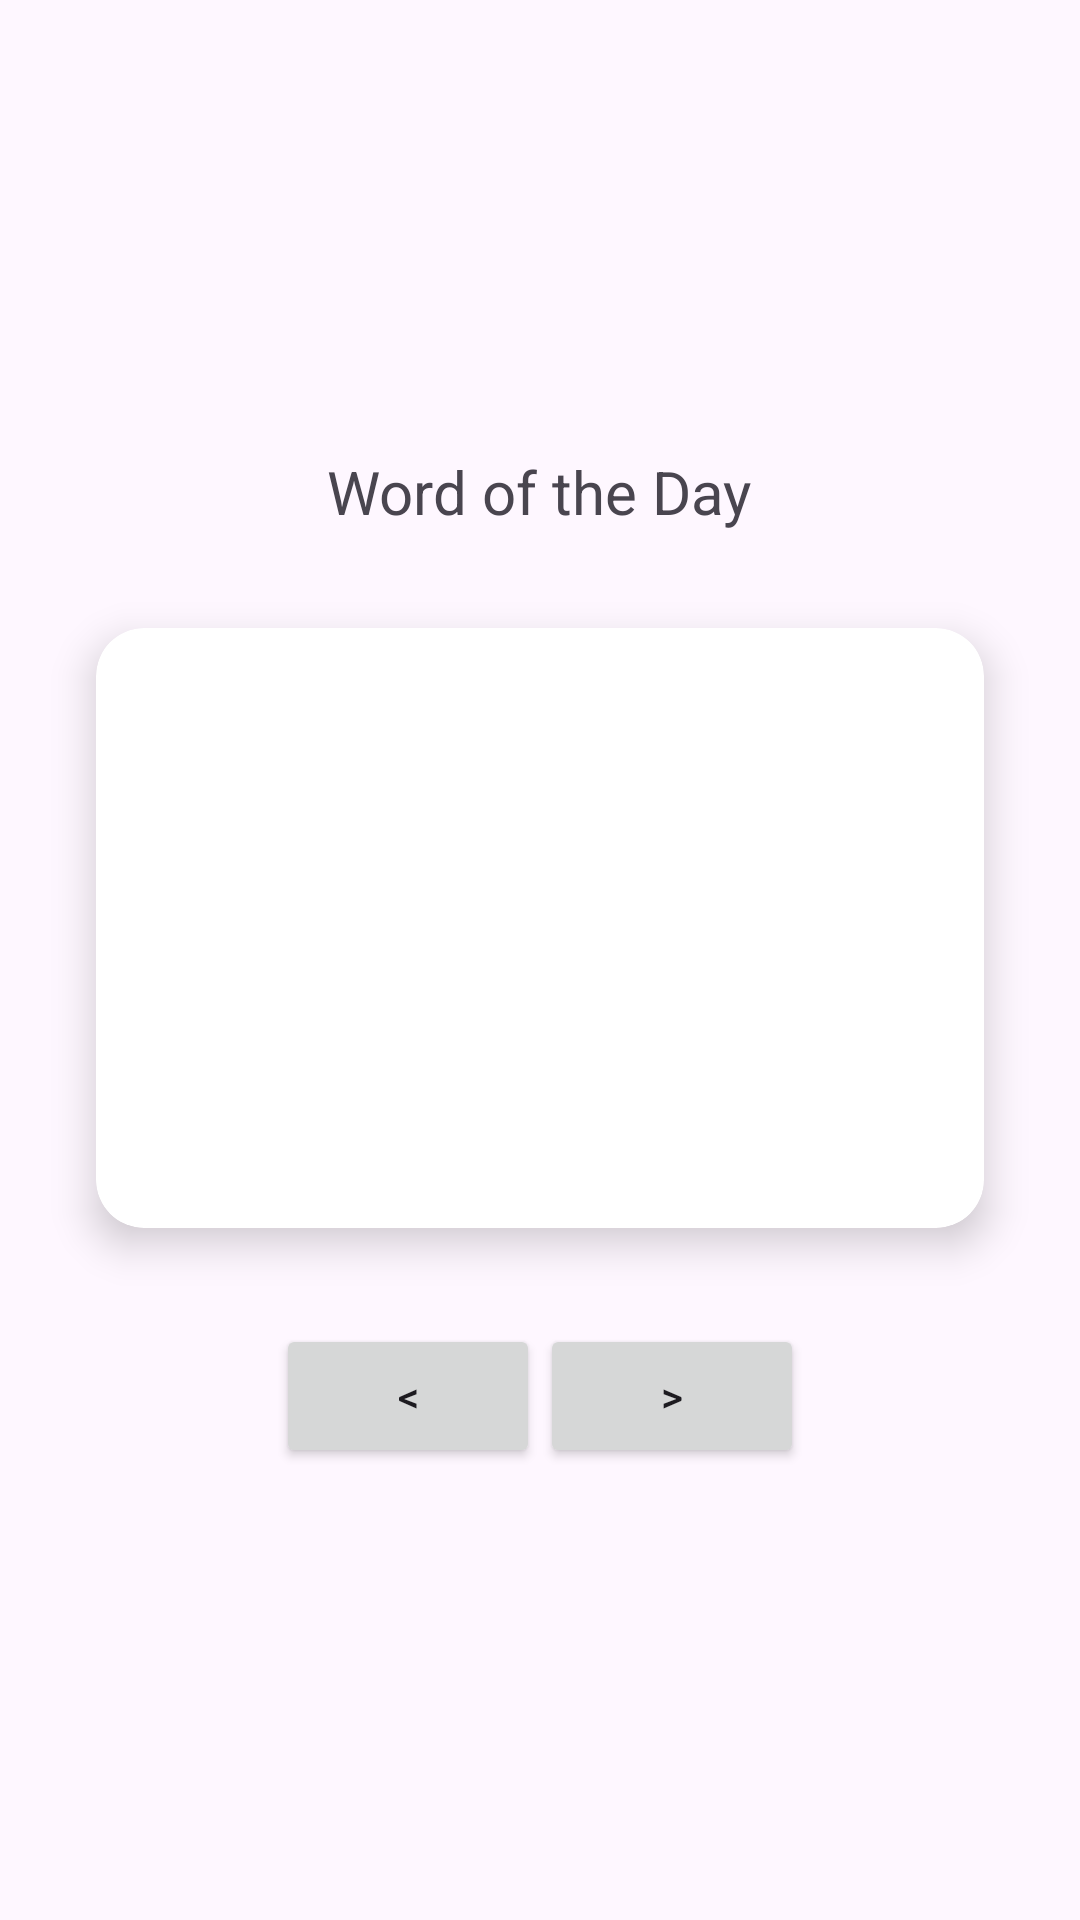

Reconstruct the res/layout file that produces this screen, plus the resources it refers to.
<!-- AndroidManifest.xml: application theme Theme.App_project -->
<!-- res/layout/fragment_home.xml -->
<?xml version="1.0" encoding="utf-8"?>
<LinearLayout xmlns:android="http://schemas.android.com/apk/res/android"
    xmlns:app="http://schemas.android.com/apk/res-auto"
    android:layout_width="match_parent"
    android:layout_height="match_parent"
    android:orientation="vertical"
    android:gravity="center"
    android:padding="16dp">

    <TextView
        android:id="@+id/textViewWordOfTheDay"
        android:layout_width="wrap_content"
        android:layout_height="wrap_content"
        android:textSize="20sp"
        android:gravity="center"
        android:layout_gravity="center"
        android:paddingBottom="16dp"
        android:text="Word of the Day" />

    <androidx.cardview.widget.CardView
        android:id="@+id/cardView"
        android:layout_width="match_parent"
        android:layout_height="200dp"
        android:layout_margin="16dp"
        app:cardCornerRadius="16dp"
        app:cardElevation="8dp">

        <LinearLayout
            android:layout_width="match_parent"
            android:layout_height="match_parent"
            android:orientation="vertical"
            android:padding="16dp"
            android:gravity="center">

            <TextView
                android:id="@+id/textViewWord"
                android:layout_width="wrap_content"
                android:layout_height="wrap_content"
                android:textSize="24sp"
                android:gravity="center"
                android:layout_gravity="center" />
        </LinearLayout>

    </androidx.cardview.widget.CardView>

    <LinearLayout
        android:layout_width="wrap_content"
        android:layout_height="wrap_content"
        android:orientation="horizontal"
        android:gravity="center"
        android:paddingTop="16dp">

        <Button
            android:id="@+id/buttonPrevious"
            android:layout_width="wrap_content"
            android:layout_height="wrap_content"
            android:text="&#60;" />

        <Button
            android:id="@+id/buttonNext"
            android:layout_width="wrap_content"
            android:layout_height="wrap_content"
            android:text="&#62;" />
    </LinearLayout>
</LinearLayout>
<!-- resources referenced by this layout -->
<resources>
  <style name="Theme.App_project" parent="Base.Theme.App_project" />
  <style name="Base.Theme.App_project" parent="Theme.Material3.DayNight">
          
          
      </style>
</resources>
